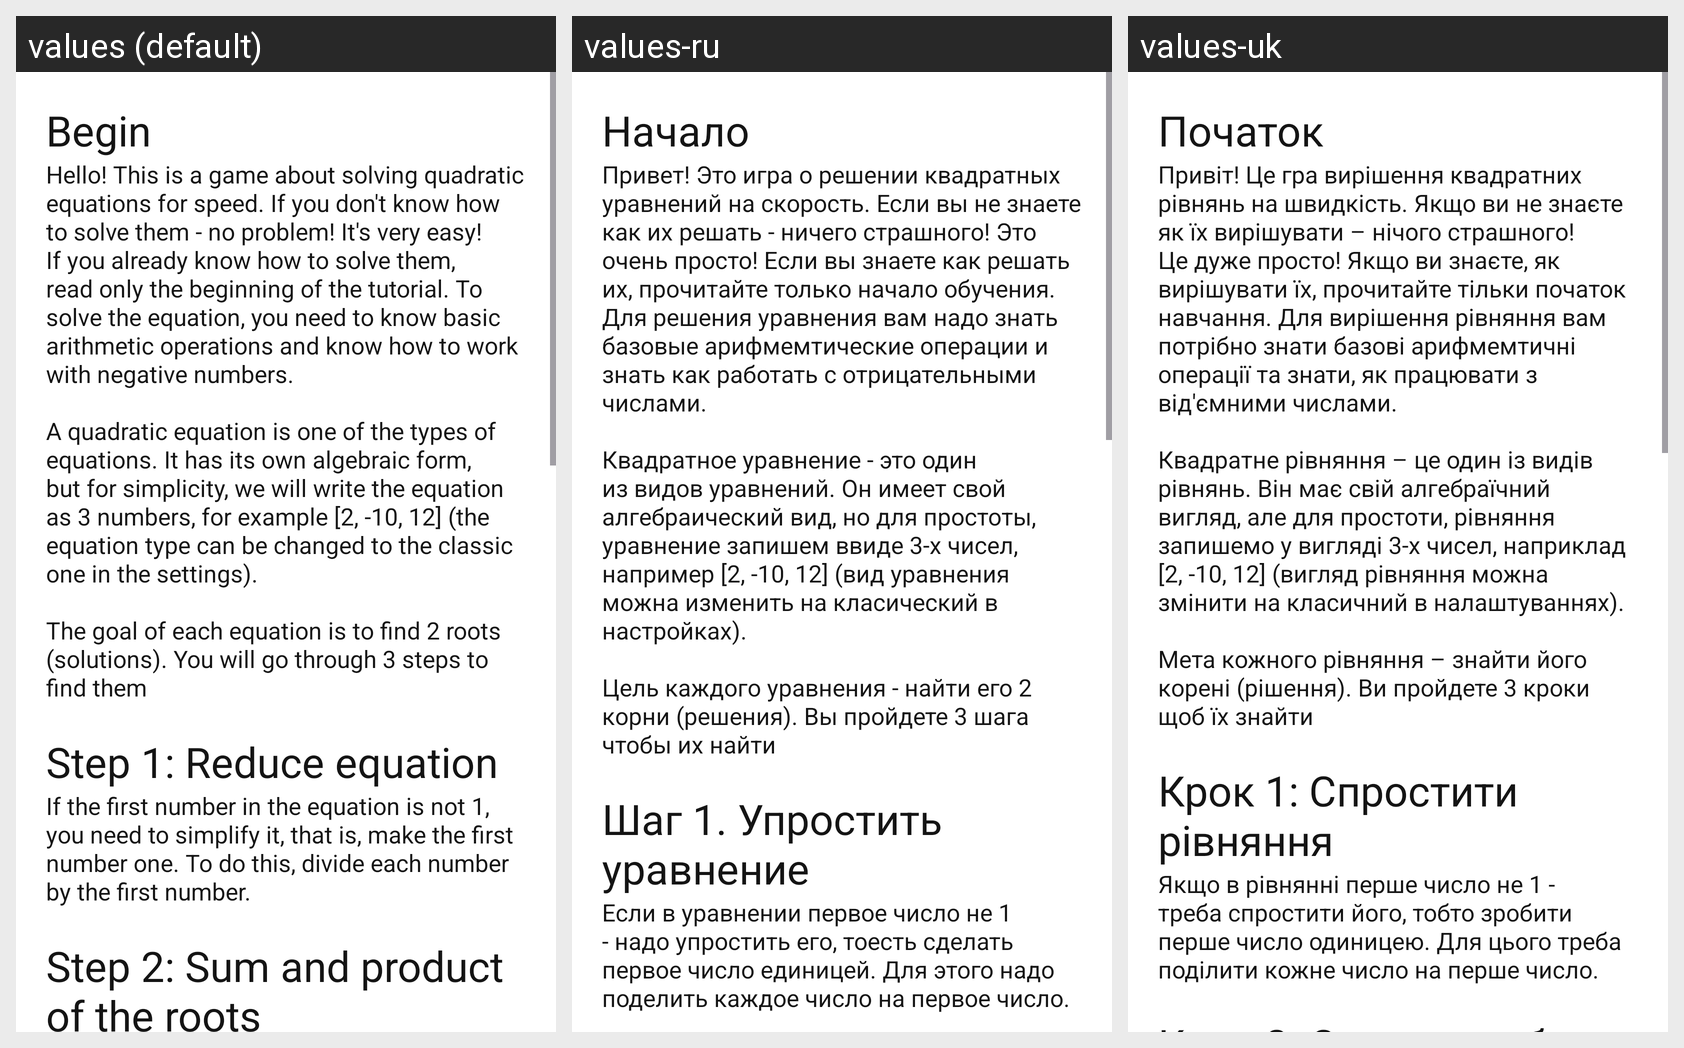

This grid shows one Android layout under several languages. Give, for every string resource on the screen, its name, the default text and each shown locale's text.
Android screen res/layout/activity_tutorial.xml rendered under 3 locales, left to right: values (default), values-ru, values-uk. Device: Nexus 5 (rendered at 1080×1920; each locale shown at half size, 540×960, under a caption strip naming it); theme Theme.QuadEqs.
Strings drawn on this screen, with the default value and each locale's value (text and hints the layout hard-codes, and strings that could not be matched under every locale, appear in the picture but are not listed):

tut_begin_title
  values: Begin
  values-ru: Начало
  values-uk: Початок

tut_start
  values: Hello! This is a game about solving quadratic equations for speed. If you don't know how to solve them - no problem! It's very easy! If you already know how to solve them, read only the beginning of the tutorial. To solve the equation, you need to know basic arithmetic operations and know how to work with negative numbers. 
      
      A quadratic equation is one of the types of equations. It has its own …[clipped]
  values-ru: Привет! Это игра о решении квадратных уравнений на скорость. Если вы не знаете как их решать - ничего страшного! Это очень просто! Если вы знаете как решать их, прочитайте только начало обучения. Для решения уравнения вам надо знать базовые арифмемтические операции и знать как работать с отрицательными числами. 
      
      Квадратное уравнение - это один из видов уравнений. Он имеет свой алгебраический …[clipped]
  values-uk: Привіт! Це гра вирішення квадратних рівнянь на швидкість. Якщо ви не знаєте як їх вирішувати – нічого страшного! Це дуже просто! Якщо ви знаєте, як вирішувати їх, прочитайте тільки початок навчання. Для вирішення рівняння вам потрібно знати базові арифмемтичні операції та знати, як працювати з від'ємними числами. 
      
      Квадратне рівняння – це один із видів рівнянь. Він має свій алгебраїчний вигляд, …[clipped]

tut_step1_title
  values: Step 1: Reduce equation
  values-ru: Шаг 1. Упростить уравнение
  values-uk: Крок 1: Спростити рівняння

tut_step1
  values: If the first number in the equation is not 1, you need to simplify it, that is, make the first number one. To do this, divide each number by the first number.
  values-ru: Если в уравнении первое число не 1 - надо упростить его, тоесть сделать первое число единицей. Для этого надо поделить каждое число на первое число.
  values-uk: Якщо в рівнянні перше число не 1 - треба спростити його, тобто зробити перше число одиницею. Для цього треба поділити кожне число на перше число.
